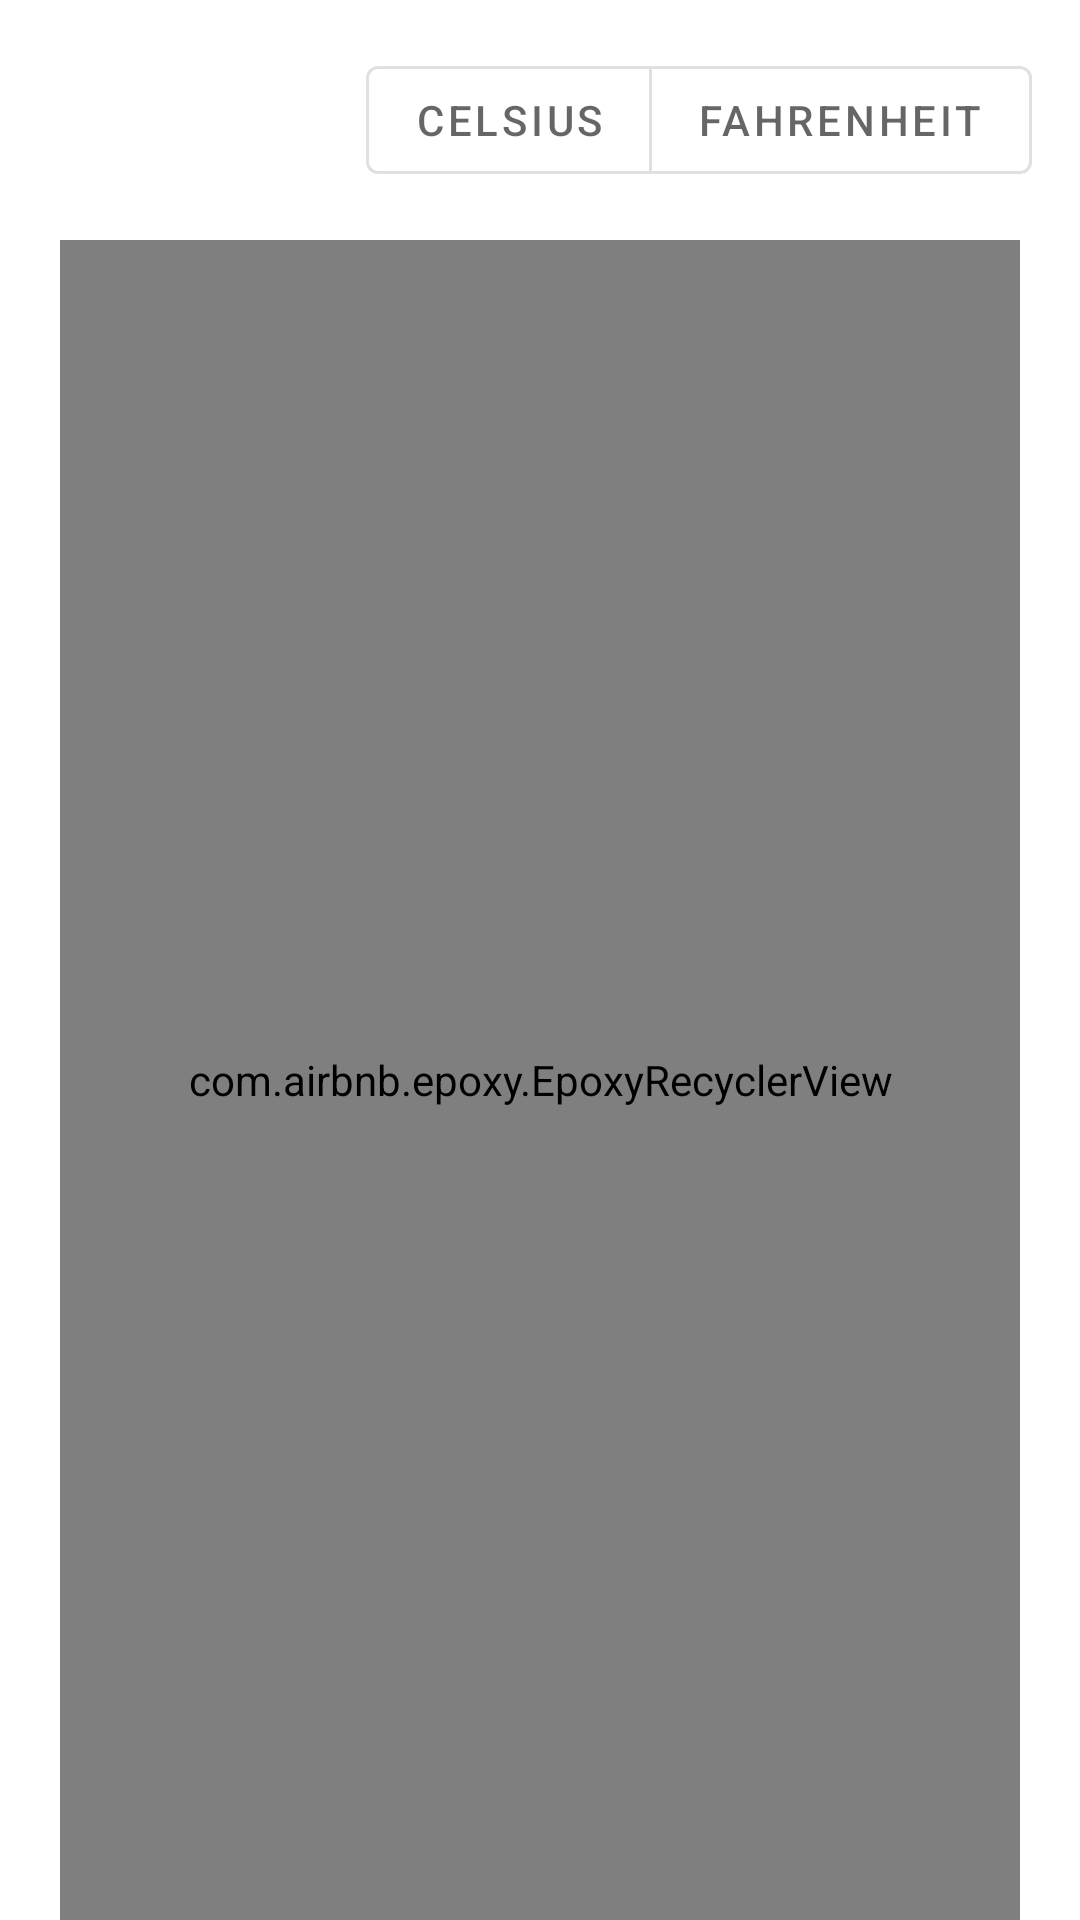

Produce the Android XML layout that renders to this screen, including the resource entries it uses.
<!-- AndroidManifest.xml: application theme Theme.WeatherForecast -->
<!-- res/layout/fragment_whole_day.xml -->
<?xml version="1.0" encoding="utf-8"?>
<androidx.constraintlayout.widget.ConstraintLayout xmlns:android="http://schemas.android.com/apk/res/android"
    xmlns:app="http://schemas.android.com/apk/res-auto"
    xmlns:tools="http://schemas.android.com/tools"
    android:layout_width="match_parent"
    android:layout_height="match_parent"
    android:background="@color/white">

    <include
        android:id="@+id/viewUnitButtonGroup"
        layout="@layout/view_unit_button_group"
        android:layout_width="wrap_content"
        android:layout_height="wrap_content"
        android:layout_marginTop="@dimen/dimen_16dp"
        android:layout_marginEnd="@dimen/dimen_16dp"
        app:layout_constraintEnd_toEndOf="parent"
        app:layout_constraintTop_toTopOf="parent" />

    <com.airbnb.epoxy.EpoxyRecyclerView
        android:id="@+id/recyclerView"
        android:layout_width="0dp"
        android:layout_height="0dp"
        android:layout_marginHorizontal="@dimen/dimen_20dp"
        android:layout_marginTop="@dimen/dimen_16dp"
        app:layout_constraintBottom_toBottomOf="parent"
        app:layout_constraintEnd_toEndOf="parent"
        app:layout_constraintStart_toStartOf="parent"
        app:layout_constraintTop_toBottomOf="@+id/viewUnitButtonGroup"
        tools:itemCount="5" />

</androidx.constraintlayout.widget.ConstraintLayout>
<!-- res/layout/view_unit_button_group.xml (included above) -->
<?xml version="1.0" encoding="utf-8"?>
<androidx.constraintlayout.widget.ConstraintLayout xmlns:android="http://schemas.android.com/apk/res/android"
    xmlns:app="http://schemas.android.com/apk/res-auto"
    android:layout_width="wrap_content"
    android:layout_height="wrap_content">

    <com.google.android.material.button.MaterialButtonToggleGroup
        android:id="@+id/toggleButtonGroup"
        android:layout_width="wrap_content"
        android:layout_height="wrap_content"
        app:layout_constraintEnd_toEndOf="parent"
        app:layout_constraintTop_toTopOf="parent"
        app:singleSelection="true">

        <com.google.android.material.button.MaterialButton
            android:id="@+id/buttonCelsius"
            style="@style/Widget.MaterialComponents.Button.OutlinedButton"
            android:layout_width="wrap_content"
            android:layout_height="wrap_content"
            android:text="@string/celsius" />

        <com.google.android.material.button.MaterialButton
            android:id="@+id/buttonFahrenheit"
            style="@style/Widget.MaterialComponents.Button.OutlinedButton"
            android:layout_width="wrap_content"
            android:layout_height="wrap_content"
            android:text="@string/fahrenheit" />

    </com.google.android.material.button.MaterialButtonToggleGroup>

</androidx.constraintlayout.widget.ConstraintLayout>
<!-- resources referenced by this layout -->
<resources>
  <color name="white">#FFFFFFFF</color>
  <dimen name="dimen_16dp">16dp</dimen>
  <dimen name="dimen_20dp">20dp</dimen>
  <string name="celsius">Celsius</string>
  <string name="fahrenheit">Fahrenheit</string>
  <style name="Theme.WeatherForecast" parent="Theme.MaterialComponents.DayNight.DarkActionBar">
          
          <item name="colorPrimary">@color/primary</item>
          <item name="colorPrimaryVariant">@color/primary</item>
          <item name="colorOnPrimary">@color/black</item>
          
          <item name="colorSecondary">@color/primary</item>
          <item name="colorSecondaryVariant">@color/primary</item>
          <item name="colorOnSecondary">@color/black</item>
          
          <item name="android:statusBarColor">@color/primary</item>
          
      </style>
  <color name="primary">#252412</color>
  <color name="black">#FF000000</color>
</resources>
